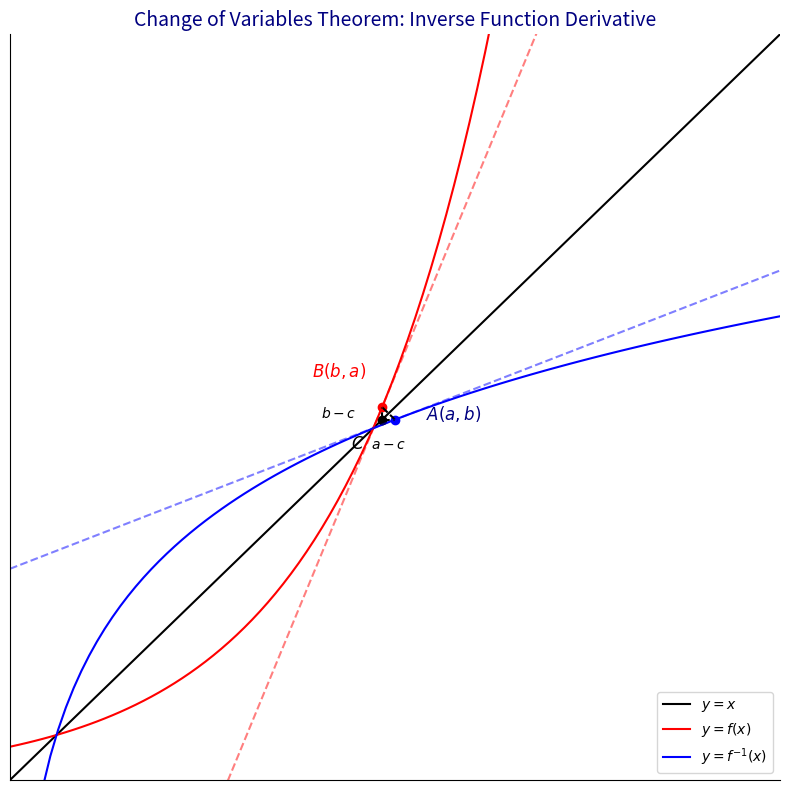

The matplotlib source for this figure: (Note: this script raises an exception after producing the figure.)
import numpy as np
import matplotlib.pyplot as plt

def draw_inverse_derivative():
    fig, ax = plt.subplots(figsize=(8, 8))

    # Data
    x = np.linspace(0, 5, 100)
    y_x = x
    # Let f(x) = e^(x-1) and f^-1(x) = ln(x) + 1 for demonstration
    x_curve = np.linspace(1e-2, 5, 100)
    y_f = np.exp(x_curve - 1.5)
    y_finv = np.log(x_curve) + 1.5

    # Plot lines
    ax.plot(x, y_x, 'k-', label='$y=x$')
    ax.plot(x_curve, y_f, 'r-', label='$y=f(x)$')
    ax.plot(x_curve, y_finv, 'b-', label='$y=f^{-1}(x)$')

    # Points A and B
    a = 2.0
    b = np.exp(a - 1.5)

    # Actually wait, f(a) = b, so a=x, b=y for f. For f^-1, input is b, output is a.
    # Let's pick a nice point
    b_val = 2.5
    a_val = np.log(b_val) + 1.5 # So f(a) = b, f^-1(b) = a

    ax.plot(a_val, b_val, 'ro') # Point on f(x)
    ax.text(a_val - 0.1, b_val + 0.2, '$B(b, a)$', color='red', fontsize=12, ha='right')

    ax.plot(b_val, a_val, 'bo') # Point on f^-1(x)
    ax.text(b_val + 0.2, a_val, '$A(a, b)$', color='navy', fontsize=12)

    # Point C on y=x
    ax.plot(a_val, a_val, 'ko')
    ax.text(a_val - 0.2, a_val - 0.2, '$C$', color='black', fontsize=12)

    # Draw triangles
    # Triangle for B
    ax.plot([a_val, a_val], [a_val, b_val], 'k--')
    ax.plot([a_val, b_val], [a_val, a_val], 'k--')
    ax.plot([a_val, b_val], [b_val, a_val], 'k--') # Connect A and B

    # Labels
    ax.text((a_val+b_val)/2, a_val - 0.2, '$a-c$', ha='center', fontsize=10)
    ax.text(a_val - 0.4, (a_val+b_val)/2, '$b-c$', va='center', fontsize=10)

    # Axis
    ax.spines['left'].set_position('zero')
    ax.spines['bottom'].set_position('zero')
    ax.spines['right'].set_color('none')
    ax.spines['top'].set_color('none')
    ax.set_xticks([])
    ax.set_yticks([])

    ax.set_xlim(0, 5)
    ax.set_ylim(0, 5)

    # Tangent lines approximation
    slope_f = np.exp(a_val - 1.5)
    tangent_f = slope_f * (x - a_val) + b_val
    ax.plot(x, tangent_f, 'r--', alpha=0.5)

    slope_finv = 1/b_val
    tangent_finv = slope_finv * (x - b_val) + a_val
    ax.plot(x, tangent_finv, 'b--', alpha=0.5)

    ax.legend(loc='lower right')
    plt.title('Change of Variables Theorem: Inverse Function Derivative', color='navy', fontsize=14)

    plt.tight_layout()
    plt.savefig('notes/chapters/assets/ch33_inverse_derivative.png', dpi=300, bbox_inches='tight')
    plt.close()

if __name__ == '__main__':
    draw_inverse_derivative()
